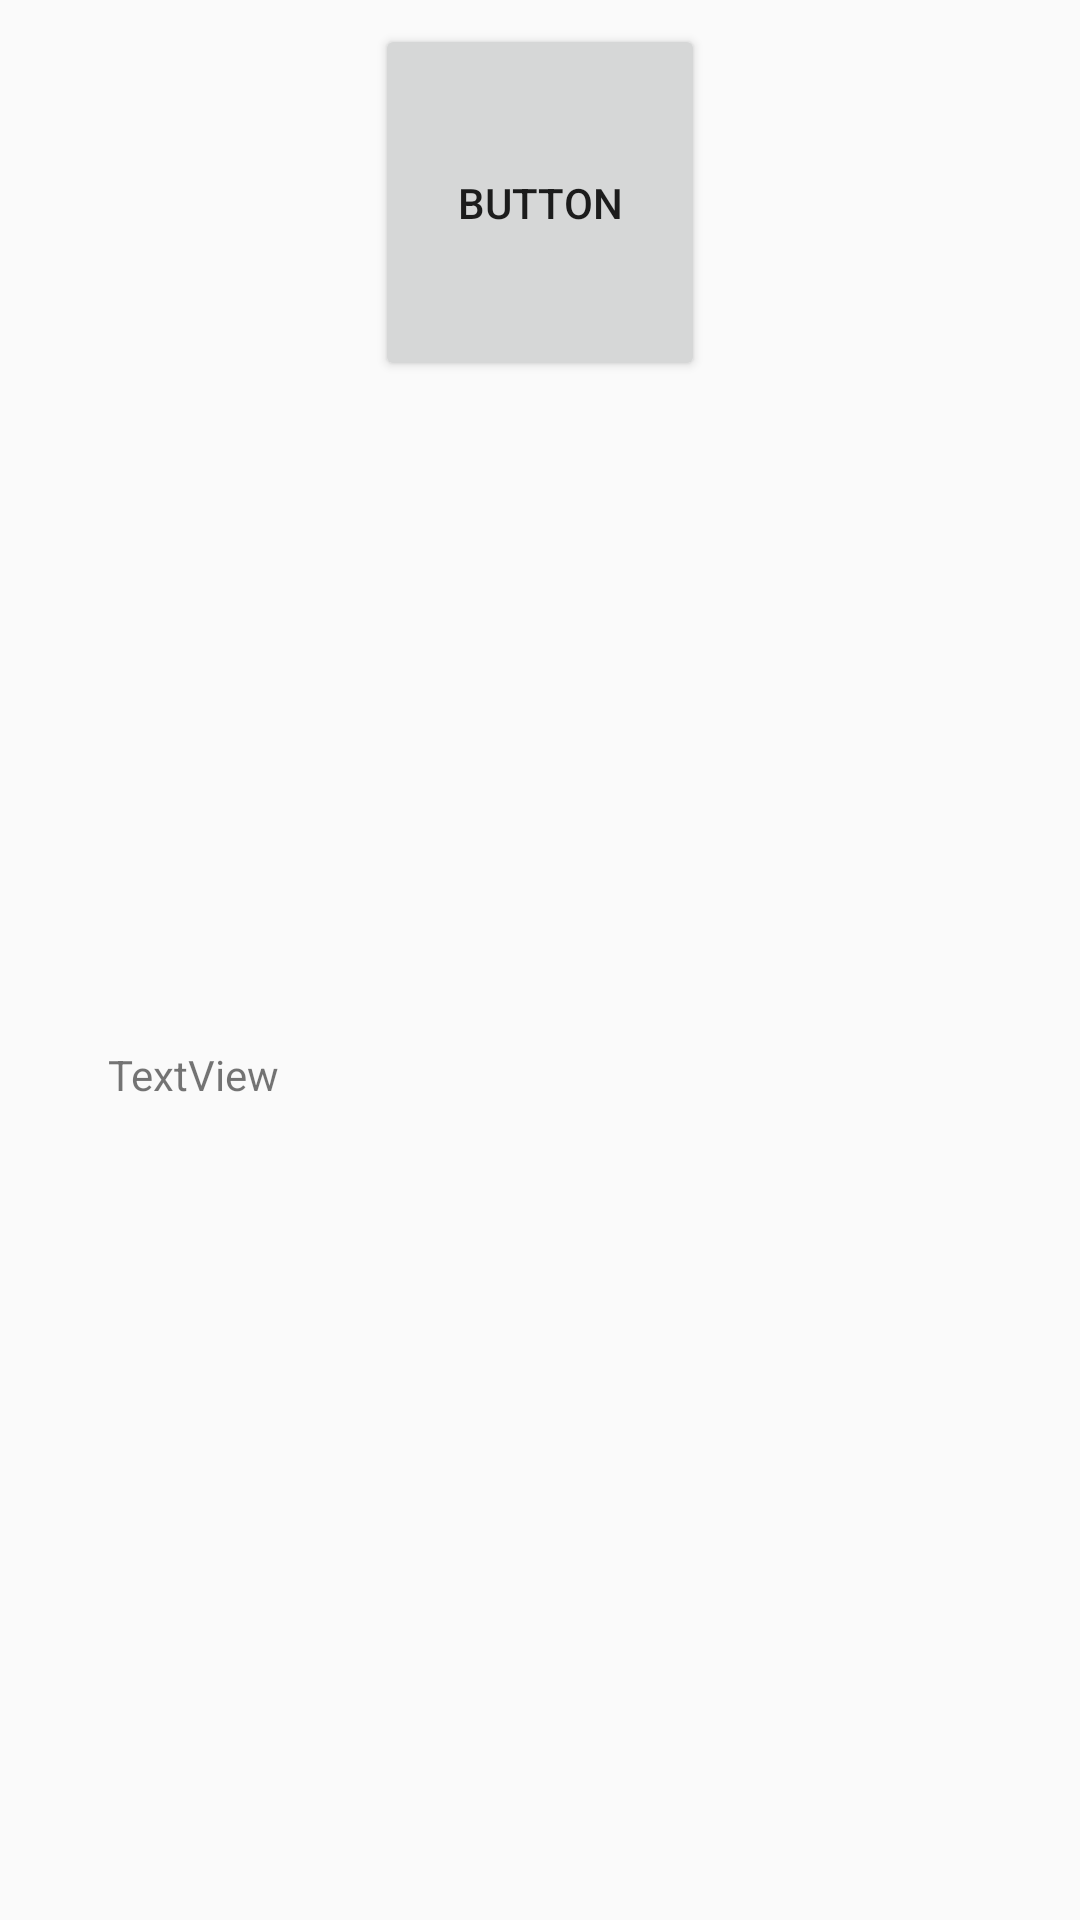

Here is an Android app screen rendered from its layout file. Give the layout XML and the strings, colors and styles it references.
<!-- AndroidManifest.xml: application theme AppTheme -->
<!-- res/layout/getvalue_activity.xml -->
<?xml version="1.0" encoding="utf-8"?>
<android.support.constraint.ConstraintLayout xmlns:android="http://schemas.android.com/apk/res/android"
    xmlns:app="http://schemas.android.com/apk/res-auto"
    xmlns:tools="http://schemas.android.com/tools"
    android:layout_width="match_parent"
    android:layout_height="match_parent"
    tools:context="peru.volcanes.igp.eventos.MainActivity">

    <TextView
        android:id="@+id/texto"
        android:layout_width="288dp"
        android:layout_height="62dp"
        android:layout_marginBottom="8dp"
        android:layout_marginEnd="8dp"
        android:layout_marginStart="8dp"
        android:text="TextView"
        app:layout_constraintBottom_toBottomOf="parent"
        app:layout_constraintEnd_toEndOf="parent"
        app:layout_constraintStart_toStartOf="parent"
        app:layout_constraintTop_toBottomOf="@+id/botonenviar" />

    <Button
        android:id="@+id/botonenviar"
        android:layout_width="110dp"
        android:layout_height="119dp"
        android:layout_marginEnd="8dp"
        android:layout_marginStart="8dp"
        android:layout_marginTop="8dp"
        android:text="Button"
        app:layout_constraintEnd_toEndOf="parent"
        app:layout_constraintStart_toStartOf="parent"
        app:layout_constraintTop_toTopOf="parent" />
</android.support.constraint.ConstraintLayout>
<!-- resources referenced by this layout -->
<resources>
  <style name="AppTheme" parent="Theme.AppCompat.Light.NoActionBar">
          
  
          <item name="colorControlNormal">#ffffff</item>
          <item name="colorControlActivated">#ffffff</item>
          <item name="colorControlHighlight">#ffffff</item>
  
  
  
  
  
      </style>
</resources>
